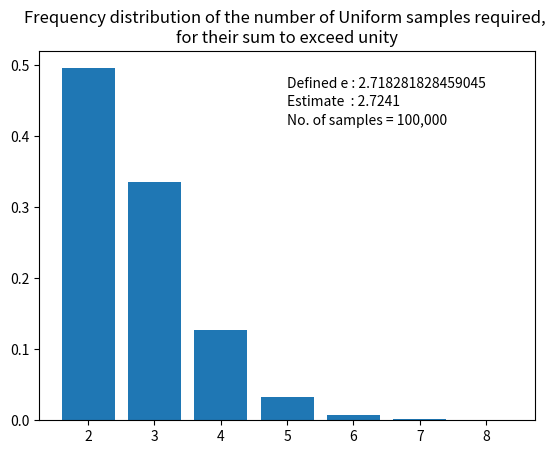

The matplotlib source for this figure:
#!/usr/bin/env python3
#
#   Copyright (C) 2018  Vishnu V. Krishnan : vishnugb@gmail.com
#
#   This program is free software: you can redistribute it and/or modify
#   it under the terms of the GNU General Public License as published by
#   the Free Software Foundation, either version 3 of the License, or
#   (at your option) any later version.
#
#   This program is distributed in the hope that it will be useful,
#   but WITHOUT ANY WARRANTY; without even the implied warranty of
#   MERCHANTABILITY or FITNESS FOR A PARTICULAR PURPOSE.  See the
#   GNU General Public License for more details.
#
#   You should have received a copy of the GNU General Public License
#   along with this program.  If not, see <https://www.gnu.org/licenses/>.
#
'''
Estimating 'e' (Euler's number), and further generalisations.
'''

from os import urandom
from math import floor, e as e_def
from random import seed, random
from matplotlib import pyplot as plt

def gnedenko(number_of_samples, extreme, freq_length):
    '''
    An estimate of `e' as the expectation of
    a random variable that is the number of uniform
    r.v.s such that their sum just exceeds 1

    Reference:
    Estimating the Value of e by Simulation
    K. G. Russell
    The American Statistician
    https://www.jstor.org/stable/2685243
    '''

    # Initialise estimate value to 0
    e_estimate = 0.0
    # Initialise list to contain the counts of each sum
    frequencies = [0 for _ in range(freq_length)]
    # Quantity used due to a finite sampling of the frequency distribution
    floor_extreme_plus_1 = floor(extreme) + 1

    for _ in range(number_of_samples):

        temp_sum = 0.0
        count = 0

        while temp_sum < extreme:
            temp_sum += random()
            count += 1

        e_estimate += count
        if count < (floor_extreme_plus_1 + freq_length):
            frequencies[count - floor_extreme_plus_1] += 1

    e_estimate /= number_of_samples
    frequencies = [(x/number_of_samples) for x in frequencies]

    return e_estimate, frequencies

# Seeding the random number generator with 4 bytes of random data from the system
seed(urandom(4))

# The number of sum-samples, which you'd like to see frequences for
HIST_LENGTH = 7
# When SUM is set to '1', the estimate is for `e'
SUM = 1
# The total number of Uniform random numbers to use
N = 100000

DATA = gnedenko(N, SUM, HIST_LENGTH)
plt.bar([j+1+floor(SUM) for j in range(HIST_LENGTH)], DATA[1])
plt.title("Frequency distribution of the number of Uniform samples required, \n"
          "for their sum to exceed unity")
plt.annotate(f"Defined e : {e_def}", xy=(0.5, 0.9), xycoords='axes fraction')
plt.annotate(f"Estimate  : {DATA[0]}", xy=(0.5, 0.85), xycoords='axes fraction')
plt.annotate(f"No. of samples = {N:,}", xy=(0.5, 0.8), xycoords='axes fraction')
plt.show()
